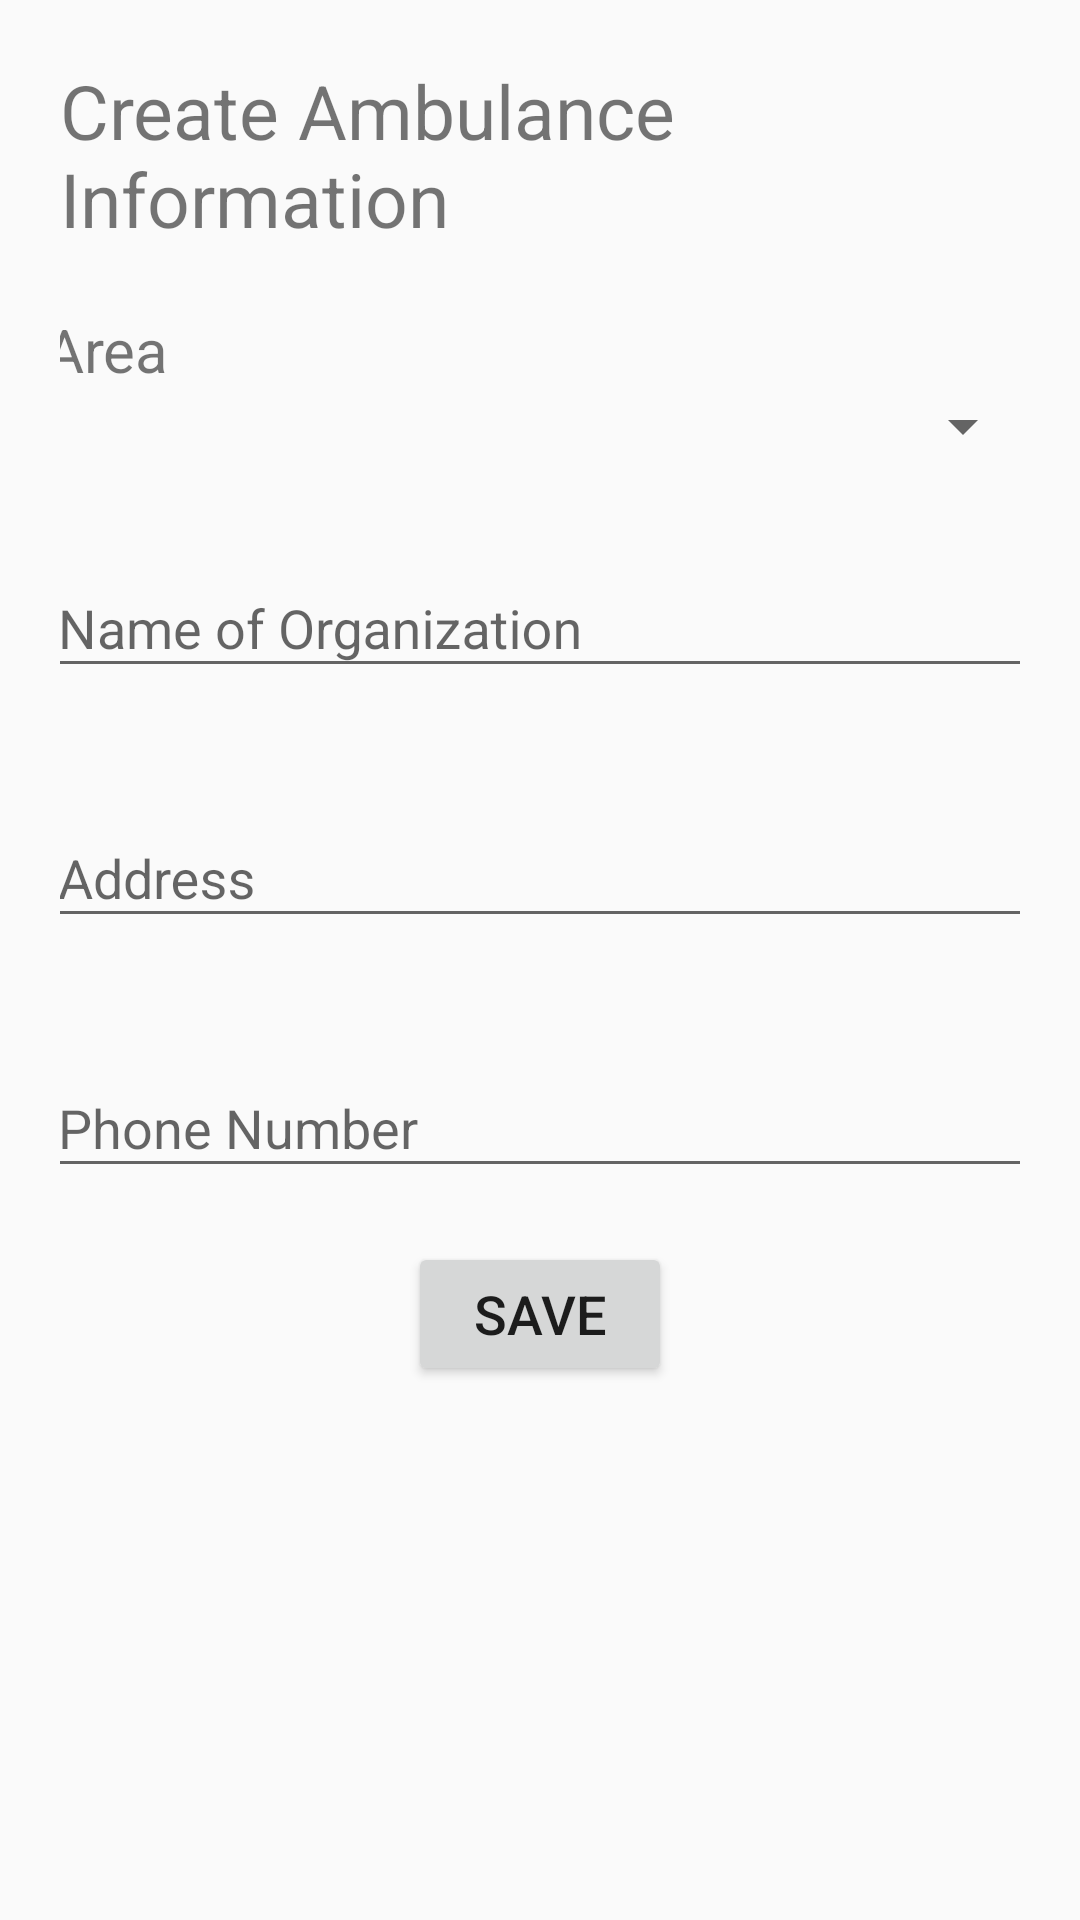

Here is an Android app screen rendered from its layout file. Give the layout XML and the strings, colors and styles it references.
<!-- AndroidManifest.xml: application theme ESTheme -->
<!-- res/layout/activity_create_ambulance.xml -->
<?xml version="1.0" encoding="utf-8"?>
<LinearLayout xmlns:android="http://schemas.android.com/apk/res/android"
    xmlns:tools="http://schemas.android.com/tools"
    android:layout_width="match_parent"
    android:layout_height="match_parent"
    android:paddingBottom="@dimen/activity_vertical_margin"
    android:paddingLeft="@dimen/activity_horizontal_margin"
    android:paddingRight="@dimen/activity_horizontal_margin"
    android:paddingTop="@dimen/activity_vertical_margin"
    android:orientation="vertical"
    android:padding="20dp"
    tools:context="com.kichukkhon.emergencyservice.Create.CreateAmbulance">

    <TextView
        android:layout_width="match_parent"
        android:layout_height="wrap_content"
        android:text="@string/title_ambulance"
        android:textSize="25sp"
        android:layout_marginBottom="20dp"/>

    <TextView
        android:layout_width="330dp"
        android:layout_height="wrap_content"
        android:text="@string/area"
        android:layout_gravity="center"
        android:textSize="@dimen/tv_text_size"/>

    <Spinner
        android:id="@+id/spinnerArea"
        android:layout_width="330dp"
        android:layout_height="wrap_content"
        android:layout_gravity="center"
        android:layout_marginBottom="@dimen/margin_bottom"/>

    <android.support.design.widget.TextInputLayout
        android:layout_width="match_parent"
        android:layout_height="wrap_content"
        android:layout_marginTop="8dp"
        android:layout_marginBottom="8dp">

        <EditText
            android:id="@+id/txtOrgName"
            android:layout_width="330dp"
            android:layout_height="wrap_content"
            android:layout_marginBottom="@dimen/margin_bottom"
            android:hint="@string/org_name"
            android:layout_gravity="center"
            android:textSize="@dimen/et_text_size"/>
    </android.support.design.widget.TextInputLayout>

    <android.support.design.widget.TextInputLayout
        android:layout_width="match_parent"
        android:layout_height="wrap_content"
        android:layout_marginTop="8dp"
        android:layout_marginBottom="8dp">

        <EditText
            android:id="@+id/txtAddress"
            android:layout_width="330dp"
            android:layout_height="wrap_content"
            android:layout_marginBottom="@dimen/margin_bottom"
            android:hint="@string/address"
            android:layout_gravity="center"
            android:textSize="@dimen/et_text_size"/>
    </android.support.design.widget.TextInputLayout>

    <android.support.design.widget.TextInputLayout
        android:layout_width="match_parent"
        android:layout_height="wrap_content"
        android:layout_marginTop="8dp"
        android:layout_marginBottom="8dp">

        <EditText
            android:id="@+id/txtPhoneNo"
            android:layout_width="330dp"
            android:layout_height="wrap_content"
            android:layout_marginBottom="10dp"
            android:hint="@string/phone_no"
            android:layout_gravity="center"
            android:textSize="@dimen/et_text_size"/>

    </android.support.design.widget.TextInputLayout>

    <Button
        android:id="@+id/btnSaveAmbulance"
        android:layout_width="wrap_content"
        android:layout_height="wrap_content"
        android:layout_gravity="center"
        android:text="@string/btn_save"
        android:textSize="@dimen/et_text_size"
        android:onClick="btnSaveAmbulance"/>
</LinearLayout>
<!-- resources referenced by this layout -->
<resources>
  <dimen name="activity_horizontal_margin">16dp</dimen>
  <dimen name="activity_vertical_margin">16dp</dimen>
  <dimen name="et_text_size">18sp</dimen>
  <dimen name="margin_bottom">15dp</dimen>
  <dimen name="tv_text_size">20sp</dimen>
  <string name="address">Address</string>
  <string name="area">Area</string>
  <string name="btn_save">Save</string>
  <string name="org_name">Name of Organization</string>
  <string name="phone_no">Phone Number</string>
  <string name="title_ambulance">Create Ambulance Information</string>
  <style name="ESTheme" parent="ESTheme.Base">
  
      </style>
  <style name="ESTheme.Base" parent="Theme.AppCompat.Light.DarkActionBar">
          <item name="windowNoTitle">true</item>
          <item name="windowActionBar">false</item>
          <item name="colorPrimary">@color/colorPrimary</item>
          <item name="colorPrimaryDark">@color/colorPrimaryDark</item>
          <item name="colorAccent">@color/colorAccent</item>
      </style>
  <color name="colorPrimary">#F50057</color>
  <color name="colorPrimaryDark">#C51162</color>
  <color name="colorAccent">#FF80AB</color>
</resources>
